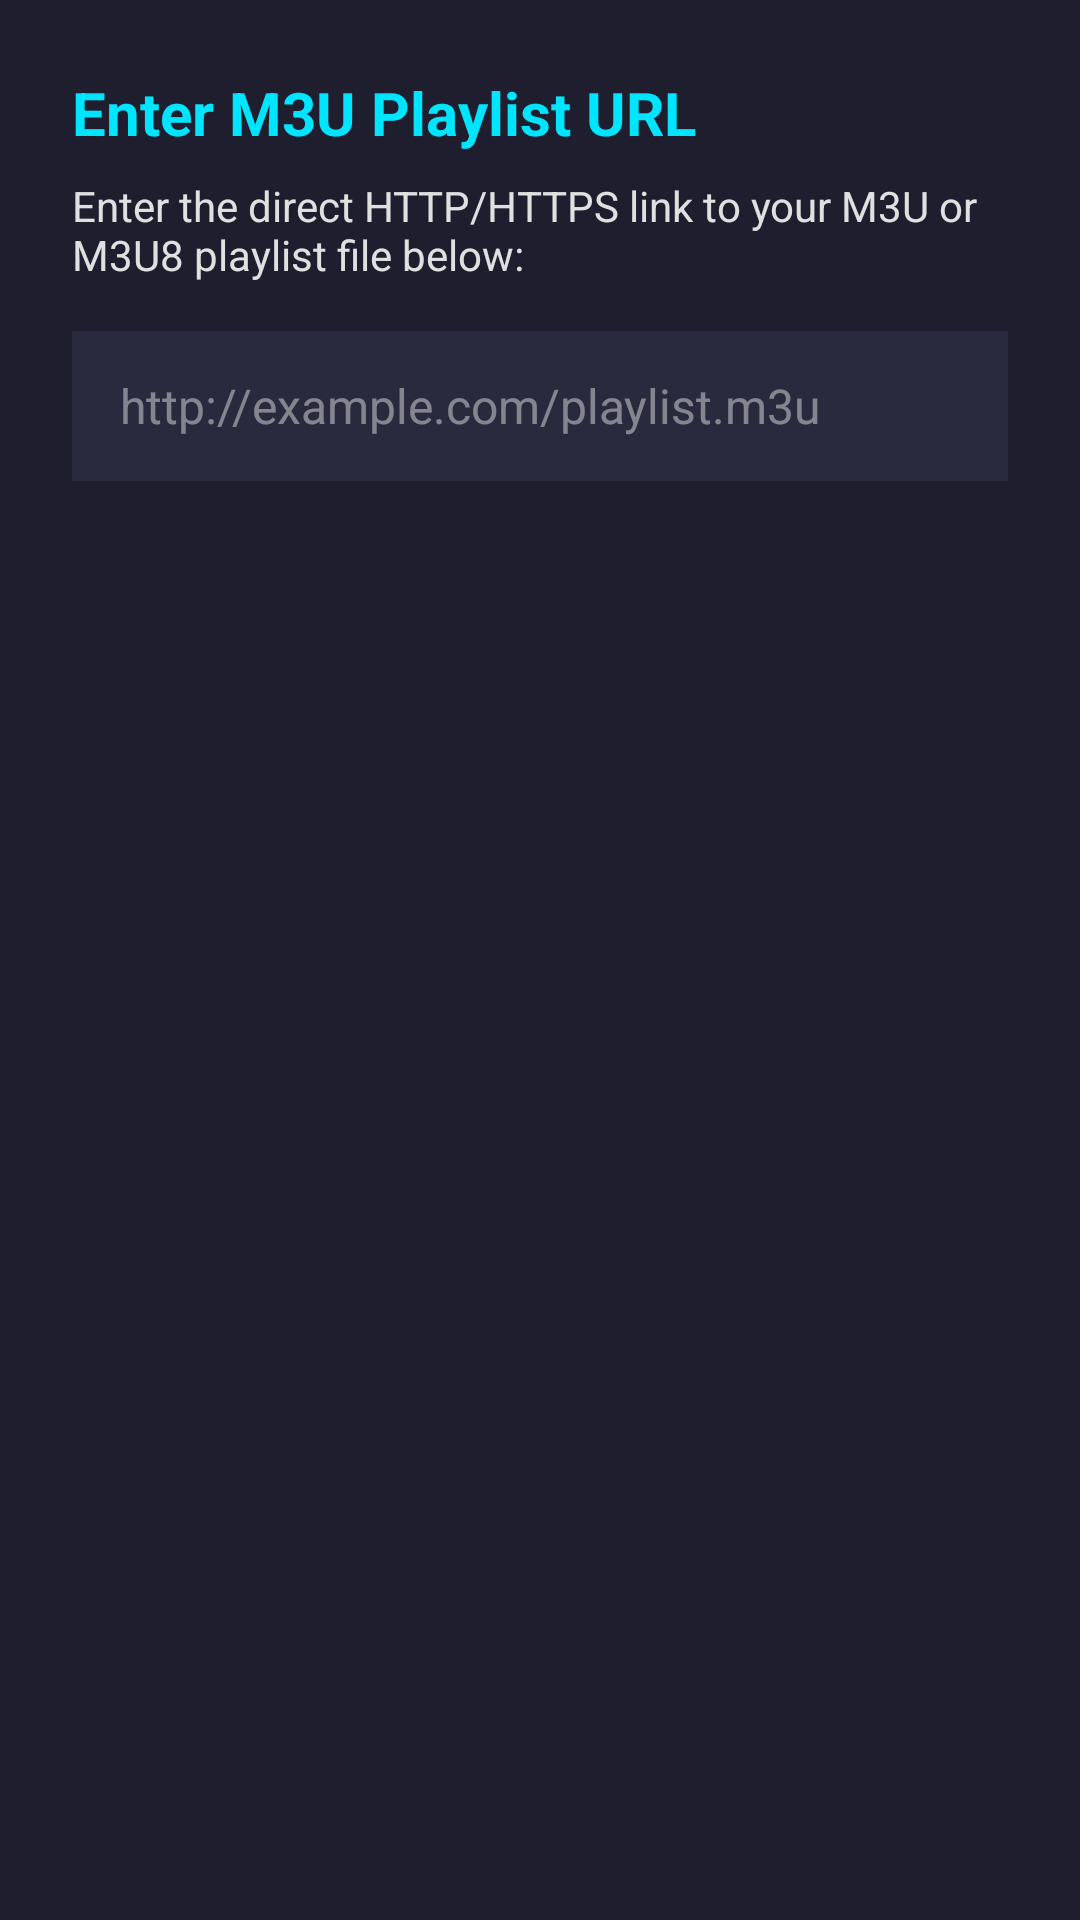

The Android layout XML behind this screen, and the referenced resources:
<!-- AndroidManifest.xml: application theme Theme.IPTVMate -->
<!-- res/layout/dialog_playlist_url.xml -->
<?xml version="1.0" encoding="utf-8"?>
<LinearLayout xmlns:android="http://schemas.android.com/apk/res/android"
    android:layout_width="match_parent"
    android:layout_height="wrap_content"
    android:background="#1E1E2E"
    android:orientation="vertical"
    android:padding="24dp">

    <TextView
        android:layout_width="match_parent"
        android:layout_height="wrap_content"
        android:layout_marginBottom="8dp"
        android:text="@string/playlist_dialog_title"
        android:textColor="#00E5FF"
        android:textSize="20sp"
        android:textStyle="bold" />

    <TextView
        android:layout_width="match_parent"
        android:layout_height="wrap_content"
        android:layout_marginBottom="16dp"
        android:text="@string/playlist_dialog_subtitle"
        android:textColor="#E0E0E0"
        android:textSize="14sp" />

    <EditText
        android:id="@+id/etPlaylistUrl"
        android:layout_width="match_parent"
        android:layout_height="50dp"
        android:background="#2A2A3E"
        android:autofillHints="uri"
        android:hint="@string/playlist_url_hint"
        android:inputType="textUri"
        android:maxLines="1"
        android:paddingHorizontal="16dp"
        android:singleLine="true"
        android:textColor="#FFFFFFFF"
        android:textColorHint="#80E0E0E0"
        android:textSize="16sp" />

</LinearLayout>
<!-- resources referenced by this layout -->
<resources>
  <string name="playlist_dialog_subtitle">Enter the direct HTTP/HTTPS link to your M3U or M3U8 playlist file below:</string>
  <string name="playlist_dialog_title">Enter M3U Playlist URL</string>
  <string name="playlist_url_hint">http://example.com/playlist.m3u</string>
  <style name="Theme.IPTVMate" parent="@style/Theme.AppCompat.DayNight.NoActionBar">
          <item name="colorPrimary">@color/cinema_primary</item>
          <item name="colorAccent">@color/cinema_secondary</item>
          <item name="android:windowBackground">@color/cinema_background</item>
          <item name="android:colorBackground">@color/cinema_background</item>
      </style>
  <color name="cinema_primary">#00E5FF</color>
  <color name="cinema_secondary">#7C4DFF</color>
  <color name="cinema_background">#0D0D11</color>
</resources>
